Labelled photos from "datasets", an image-classification folder in saqibbedar/date-fruit-classification-resnet50-and-customCNN. The possible labels are: Ajwa, Aseel, Fasli-Toto, Galaxy, Medjool, Meneifi, Nabtat-Ali, Shaishe, Sokari, Sugaey.

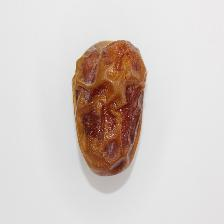
Label: Galaxy

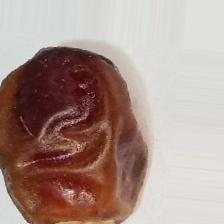
Label: Aseel

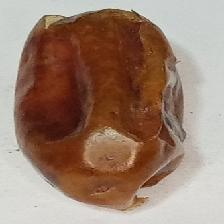
Label: Fasli-Toto

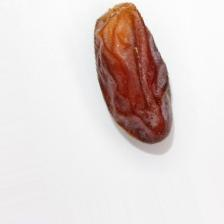
Label: Meneifi

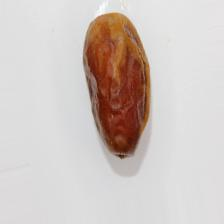
Label: Sokari

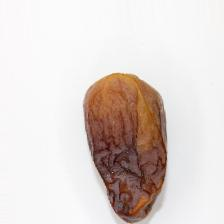
Label: Shaishe
